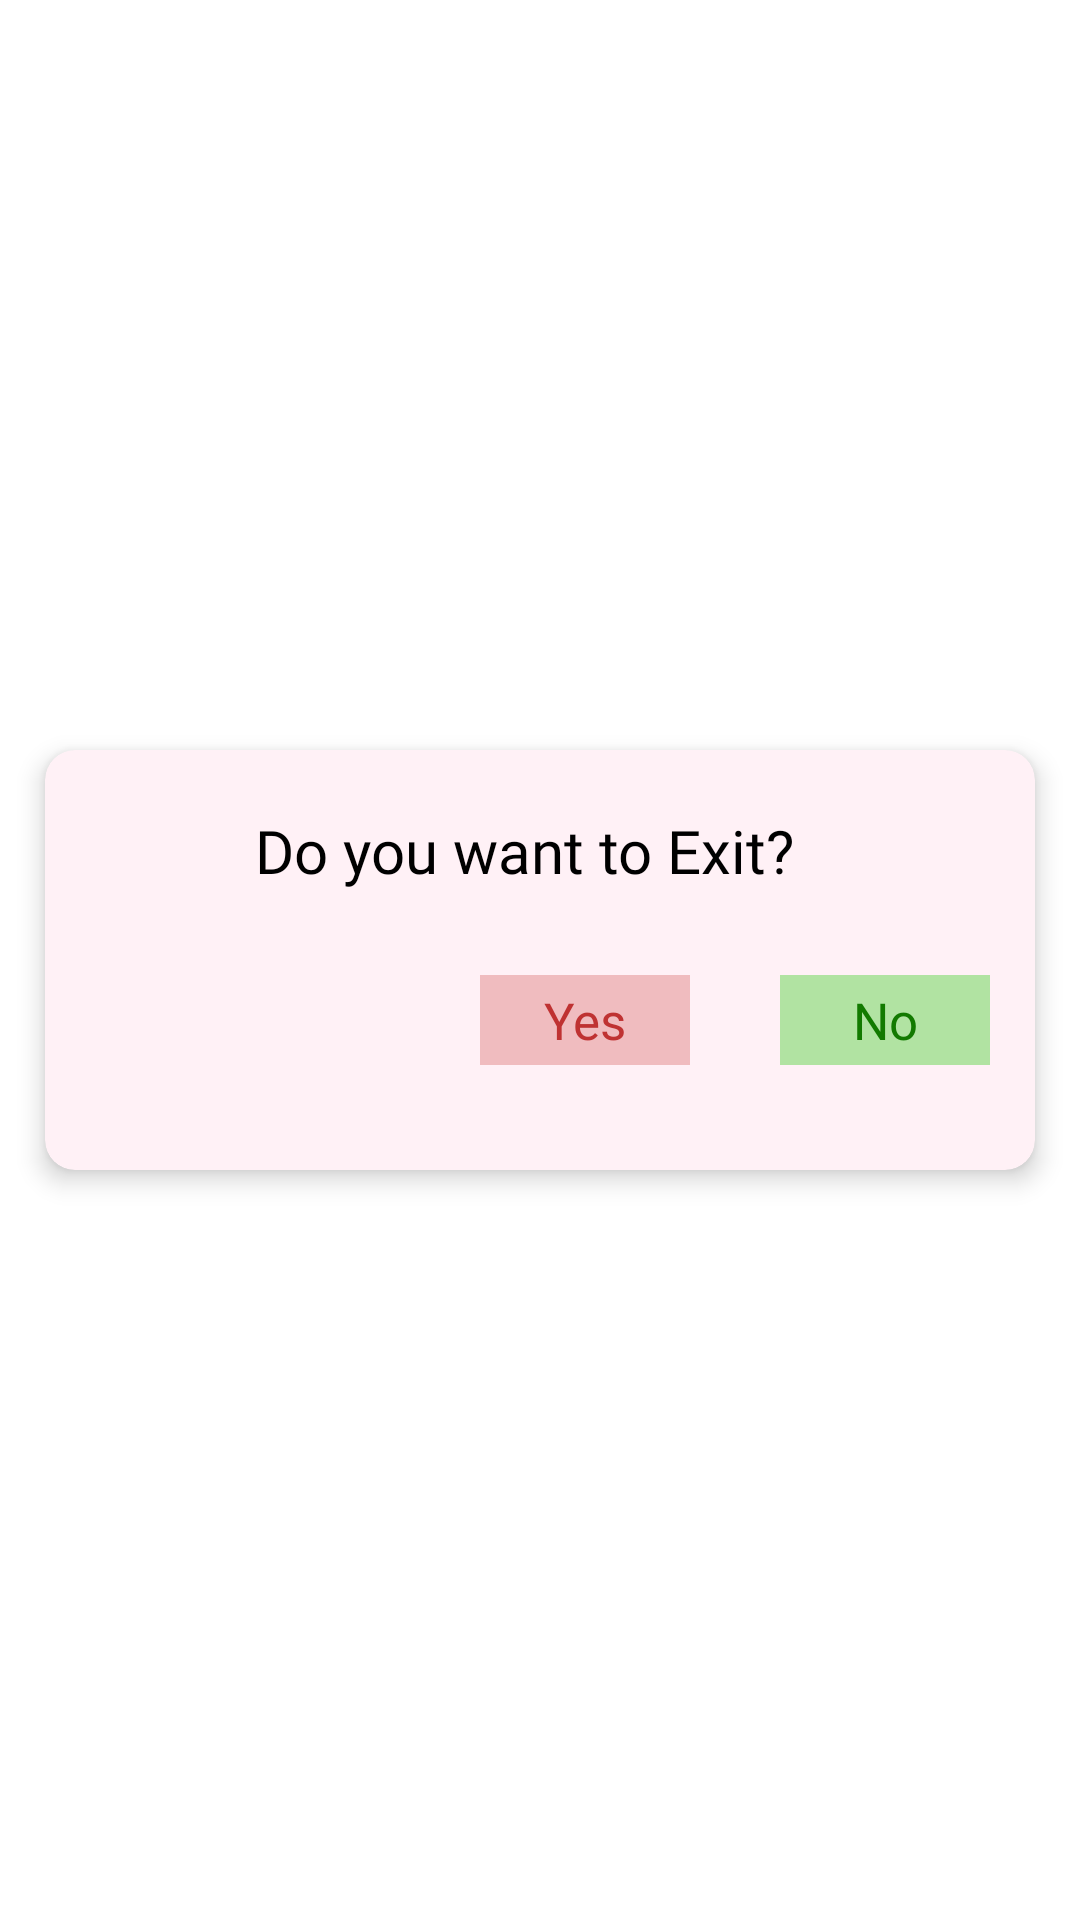

Reconstruct the res/layout file that produces this screen, plus the resources it refers to.
<!-- AndroidManifest.xml: application theme Theme.Brighter -->
<!-- res/layout/exit_app.xml -->
<?xml version="1.0" encoding="utf-8"?>
<RelativeLayout xmlns:android="http://schemas.android.com/apk/res/android"
    xmlns:app="http://schemas.android.com/apk/res-auto"
    android:layout_width="match_parent"
    android:layout_height="match_parent">

    <androidx.cardview.widget.CardView
        android:layout_width="330dp"
        android:layout_height="wrap_content"
        android:layout_centerInParent="true"
        app:cardBackgroundColor="#FFF1F6"
        app:cardCornerRadius="10dp"
        app:cardElevation="5dp">

        <LinearLayout
            android:layout_width="match_parent"
            android:layout_height="wrap_content"
            android:orientation="vertical"
            android:paddingTop="20dp"
            android:paddingBottom="20dp">

            <LinearLayout
                android:layout_width="match_parent"
                android:layout_height="wrap_content"
                android:orientation="horizontal"
                android:paddingStart="20dp">

                <ImageView
                    android:layout_width="30dp"
                    android:layout_height="30sp"
                    android:layout_marginEnd="20dp"
                    android:rotation="180"
                    android:src="@drawable/ic_exit"
                    app:tint="#005FFF" />

                <TextView
                    android:layout_width="wrap_content"
                    android:layout_height="wrap_content"
                    android:fontFamily="@font/aclonica"
                    android:gravity="center"
                    android:text="Do you want to Exit?"
                    android:textColor="@color/black"
                    android:textSize="20sp" />


            </LinearLayout>

            <LinearLayout
                android:layout_width="wrap_content"
                android:layout_height="wrap_content"
                android:layout_gravity="end"
                android:layout_marginTop="10dp"
                android:gravity="end">

                <TextView
                    android:id="@+id/btn_yes"
                    android:layout_width="70dp"
                    android:layout_height="30dp"
                    android:layout_margin="15sp"
                    android:background="#66DA6C6C"
                    android:fontFamily="@font/aclonica"
                    android:gravity="center"
                    android:text="Yes"
                    android:textColor="#BF3232"
                    android:textSize="17sp" />

                <TextView
                    android:id="@+id/btn_no"
                    android:layout_width="70dp"
                    android:layout_height="30dp"
                    android:layout_margin="15sp"
                    android:background="#997DDA6C"
                    android:fontFamily="@font/aclonica"
                    android:gravity="center"
                    android:text="No"
                    android:textColor="#127A00"
                    android:textSize="17sp" />
            </LinearLayout>
        </LinearLayout>
    </androidx.cardview.widget.CardView>
</RelativeLayout>
<!-- resources referenced by this layout -->
<resources>
  <color name="black">#FF000000</color>
  <style name="Theme.Brighter" parent="Theme.MaterialComponents.Light.NoActionBar">
          <item name="android:forceDarkAllowed" tools:targetApi="q">false</item>
          
          <item name="colorPrimary">#45408c</item>
          <item name="colorPrimaryVariant">@color/purple_500</item>
          <item name="colorOnPrimary">@color/white</item>
          
          <item name="colorSecondary">@color/teal_200</item>
          <item name="colorSecondaryVariant">@color/teal_700</item>
          <item name="colorOnSecondary">@color/black</item>
          
          <item name="android:statusBarColor">?attr/colorPrimary</item>
          
          <item name="windowNoTitle">true</item>
          <item name="windowActionBar">false</item>
      </style>
  <color name="purple_500">#FF6200EE</color>
  <color name="white">#FFFFFFFF</color>
  <color name="teal_200">#FF03DAC5</color>
  <color name="teal_700">#FF018786</color>
</resources>
